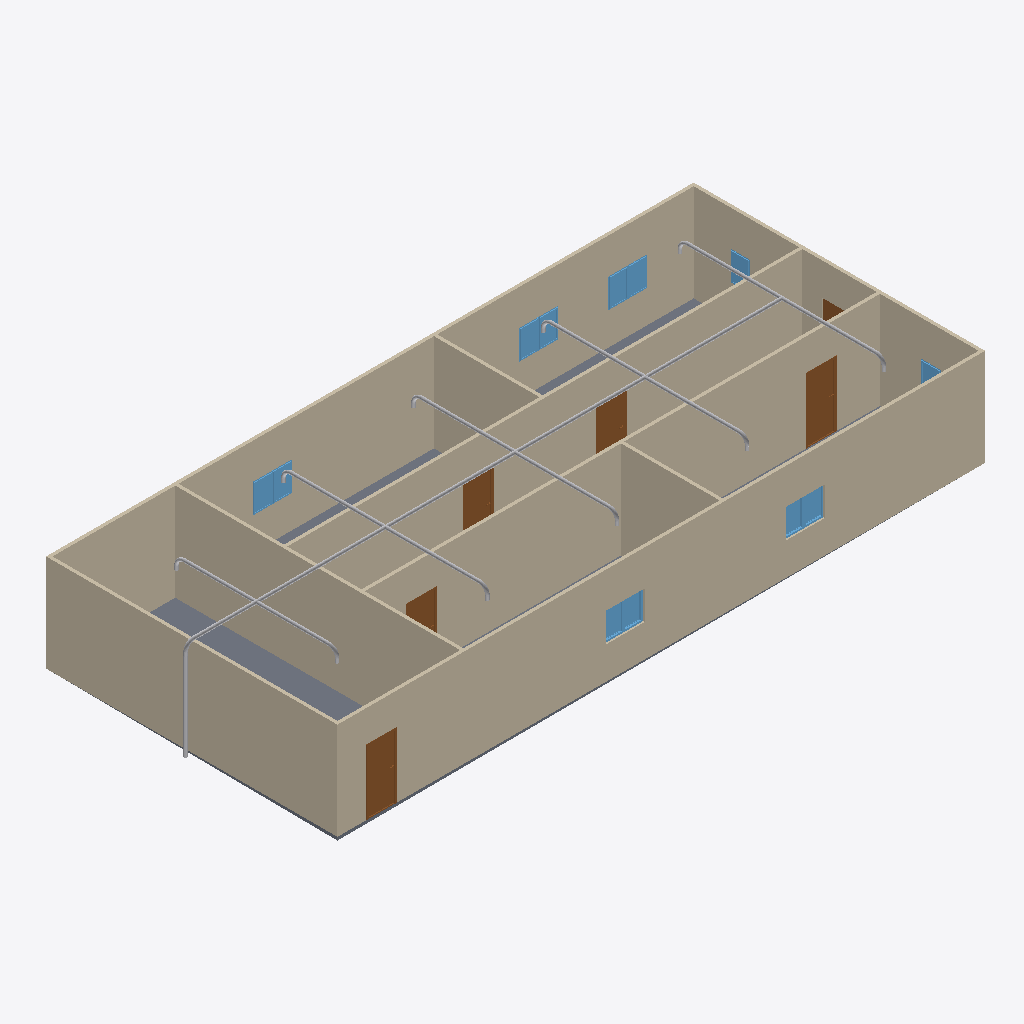
Isometric view of an IFC building model (IFC-SPF (STEP), schema IFC4, length unit metre), seen from the south-west, elements coloured by IFC class: 24 other elements (light grey), 12 windows (light blue), 9 walls (beige), 6 doors (brown), 1 slab (grey).
Extent 20.3 m × 9.0 m × 3.2 m (x, y, z). Storeys (2): GF at 0.00 m; Piping at 3.00 m. Elements (72): 23 IfcPipeSegment, 21 IfcPipeFitting, 12 IfcWindow, 9 IfcWall, 6 IfcDoor, 1 IfcSlab.

HEADER;
FILE_DESCRIPTION(('ViewDefinition[DesignTransferView]'),'2;1');
FILE_NAME('s09-activity.ifc','2025-09-23T15:30:56+08:00',(''),(''),'IfcOpenShell 0.8.3-post1','Bonsai 0.8.3-post1','');
FILE_SCHEMA(('IFC4'));
ENDSEC;
DATA;
#1=IFCPROJECT('1l4KqzPg9APwJzTSXJnQbj',$,'My Project',$,$,$,$,(#14,#26),#9);
#31=IFCSITE('1GKO1AHKzA0wLUP9eqTgJt',$,'My Site',$,$,#54,$,$,$,$,$,$,$,$);
#37=IFCBUILDING('3iGBFCdRn6GBXfLBPvPWqx',$,'My Building',$,$,#60,$,$,$,$,$,$);
#43=IFCBUILDINGSTOREY('3DIsCg3OD5tPov22C1m$7R',$,'GF',$,$,#66,$,$,$,$);
#3779=IFCBUILDINGSTOREY('3Xav1_Xrn1Lezlq9cNon0p',$,'Piping',$,$,#3805,$,$,$,$);
#351=IFCWALL('3RVOxJKsTCJB_V_UMUMPxa',$,'Wall',$,$,#614,#359,$,$);
#403=IFCWALL('3yv8chYx5EEwBHhGyf1Zs4',$,'Wall',$,$,#550,#409,$,$);
#2967=IFCWALL('34gaY2lWL6yvKtRVsxn2QZ',$,'Wall',$,$,#3119,#2973,$,$);
#3005=IFCWALL('21PnV9QhT59wmLG3xuH8uA',$,'Wall',$,$,#3222,#3011,$,$);
#428=IFCWALL('2lwt2gmIX6IRcOYTRzaebH',$,'Wall',$,$,#582,#434,$,$);
#780=IFCWALL('3_SMQPk8v65vHJlcsqTH9K',$,'Wall',$,$,#3750,#786,$,$);
#378=IFCWALL('3ZP57Q9Az01wBJKnOFnGN5',$,'Wall',$,$,#389,#384,$,$);
#3756=IFCSLAB('2DzY5m95PAgulGZIFyof$V',$,'Slab',$,$,#3764,#3771,$,$);
#1134=IFCWALL('3n2lYU0pn1yxw$aJ6qf9q$',$,'Wall',$,$,#1145,#1140,$,$);
#1096=IFCWALL('2GKvflePLA5wrozkuUBeOt',$,'Wall',$,$,#3755,#1102,$,$);
#3811=IFCPIPESEGMENT('033Di$PuHEvfZ615SJT_HL',$,'PipeSegment',$,$,#9715,#3824,$,$);
#3298=IFCDOOR('1tlpiwcpDEaf8LlTG$IjHm',$,'Door',$,$,#3346,#3306,$,2.0,0.899999976158142,$,$,$);
#3697=IFCDOOR('3vrVcDmJT8BPL3AVIX1hrx',$,'Door',$,$,#3745,#3705,$,2.0,0.899999976158142,$,$,$);
#3249=IFCDOOR('1Dl6RoeYfAZ9vElny4Vrwc',$,'Door',$,$,#3297,#3257,$,2.0,0.899999976158142,$,$,$);
#3195=IFCDOOR('04dafkjif2QvgCizUODKqT',$,'Door',$,$,#3248,#3203,$,2.0,0.899999976158142,$,$,$);
#3146=IFCDOOR('3JFyveaxzFQPuadvnfgsSt',$,'Door',$,$,#3194,#3154,$,2.0,0.899999976158142,$,$,$);
#2151=IFCWINDOW('21BZjpQl56nhEUZTnLzwPa',$,'Window',$,$,#2199,#2159,$,0.899999976158142,0.600000023841858,$,$,$);
#2053=IFCWINDOW('1lCgtbxvrCOvIN6Ovq7cxG',$,'Window',$,$,#2101,#2061,$,0.899999976158142,0.600000023841858,$,$,$);
#2004=IFCWINDOW('084R0U5ZfENxzAMcY953dJ',$,'Window',$,$,#2052,#2012,$,0.899999976158142,0.600000023841858,$,$,$);
#3592=IFCWINDOW('3V8f_HVjP88fpJwo1jimTY',$,'Window',$,$,#3640,#3600,$,0.899999976158142,0.600000023841858,$,$,$);
#1563=IFCWINDOW('1ibeVtZGH5Fgfvg2qxtcDs',$,'Window',$,$,#1611,#1571,$,0.899999976158142,0.600000023841858,$,$,$);
#3494=IFCWINDOW('2U2abwMIPFaBXubcVkoZXq',$,'Window',$,$,#3542,#3502,$,0.899999976158142,0.600000023841858,$,$,$);
#3543=IFCWINDOW('3lQu_L3lj3hg$e$5z$nZ1g',$,'Window',$,$,#3591,#3551,$,0.899999976158142,0.600000023841858,$,$,$);
#1498=IFCWINDOW('01Jg6Jvg97LPW7Vy1mCfTS',$,'Window',$,$,#1562,#1507,$,0.899999976158142,0.600000023841858,$,$,$);
#3445=IFCWINDOW('2vwH9rwZLCUAuoryUedQjs',$,'Window',$,$,#3493,#3453,$,0.899999976158142,0.600000023841858,$,$,$);
#2102=IFCWINDOW('0qxhXdS692oQ02IovPWZze',$,'Window',$,$,#2150,#2110,$,0.899999976158142,0.600000023841858,$,$,$);
#5041=IFCPIPESEGMENT('3r_5BBDw15K9$JLp_82Upm',$,'PipeSegment',$,$,#8353,#5075,$,$);
#4757=IFCPIPESEGMENT('19EyLgEXj3y9PkzfxjJ_Hl',$,'PipeSegment',$,$,#9922,#4791,$,$);
#8354=IFCPIPESEGMENT('2pvun65V1EuvxAYOpTSbNj',$,'PipeSegment',$,$,#8761,#8390,$,$);
#4615=IFCPIPESEGMENT('1IzZPiQq9CbOvob4IlLC7Y',$,'PipeSegment',$,$,#9912,#4649,$,$);
#4087=IFCPIPESEGMENT('16EvuGSw16LB7a$iU1rbCc',$,'PipeSegment',$,$,#9892,#4098,$,$);
#8762=IFCPIPESEGMENT('3W1ACT7SXEHBM81Jd0R2kp',$,'PipeSegment',$,$,#8981,#8796,$,$);
#9114=IFCPIPESEGMENT('0oyrau2qD32vCtPxEimW6$',$,'PipeSegment',$,$,#9942,#9148,$,$);
#8982=IFCPIPESEGMENT('37ZpIY2LvAMvkXpa7Ox8dq',$,'PipeSegment',$,$,#9932,#9016,$,$);
#9793=IFCPIPESEGMENT('1CpV4JsTj528WmFSmtxdvf',$,'PipeSegment',$,$,#9800,#9804,$,$);
#1955=IFCWINDOW('1utAfJULv92AmQJknECKPH',$,'Window',$,$,#2003,#1963,$,0.899999976158142,0.600000023841858,$,$,$);
#7550=IFCPIPESEGMENT('08w7wyXPn2E8qJfgikb5Jj',$,'PipeSegment',$,$,#9907,#7584,$,$);
#7515=IFCPIPESEGMENT('2HYoFTxgX1Uu2xC36wRhZM',$,'PipeSegment',$,$,#9902,#7526,$,$);
#1857=IFCWINDOW('2BTH616_b9fQyeVZq8gPsk',$,'Window',$,$,#1905,#1865,$,0.899999976158142,0.600000023841858,$,$,$);
#3043=IFCDOOR('1PxF51vafDKgnDVQUrfJzG',$,'Door',$,$,#3091,#3051,$,2.0,0.899999976158142,$,$,$);
#9757=IFCPIPEFITTING('1NnuiRw9TDkQOGHqtm98r1',$,'PipeFitting',$,$,#9788,#9765,$,$);
#9243=IFCPIPEFITTING('0bOBiZVtzBOhtt59q2gai9',$,'PipeFitting',$,$,#9244,#9279,$,$);
#8720=IFCPIPEFITTING('1Omh8hCXfAmBAym4LhUdwE',$,'PipeFitting',$,$,#8900,#8756,$,$);
#8901=IFCPIPEFITTING('0xP3Ed1KH6B9OLQ4m4SjQo',$,'PipeFitting',$,$,#9857,#8937,$,$);
#8406=IFCPIPEFITTING('0v6mxq7zXDyPayYPTNDlft',$,'PipeFitting',$,$,#8719,#8442,$,$);
#9417=IFCPIPEFITTING('1q6jC4VpXArejj56ZfZbf4',$,'PipeFitting',$,$,#9418,#9453,$,$);
#5091=IFCPIPEFITTING('349P5569j4SwX_AxyAqRsd',$,'PipeFitting',$,$,#8405,#5127,$,$);
#4665=IFCPIPEFITTING('2wDpojfeX8KQ6sP49PT0Pk',$,'PipeFitting',$,$,#9842,#4701,$,$);
#4857=IFCPIPEFITTING('0emck52u99HeJ4lrem__0n',$,'PipeFitting',$,$,#9847,#4893,$,$);
#9549=IFCPIPEFITTING('2tVC0a2BP47xgspF0x07mI',$,'PipeFitting',$,$,#9872,#9585,$,$);
#4439=IFCPIPEFITTING('2dZossCBT9He8orL7vVP3j',$,'PipeFitting',$,$,#9832,#4447,$,$);
#9666=IFCPIPESEGMENT('0nTcCZSe98lf6HeV65HDq0',$,'PipeSegment',$,$,#9735,#9677,$,$);
ENDSEC;